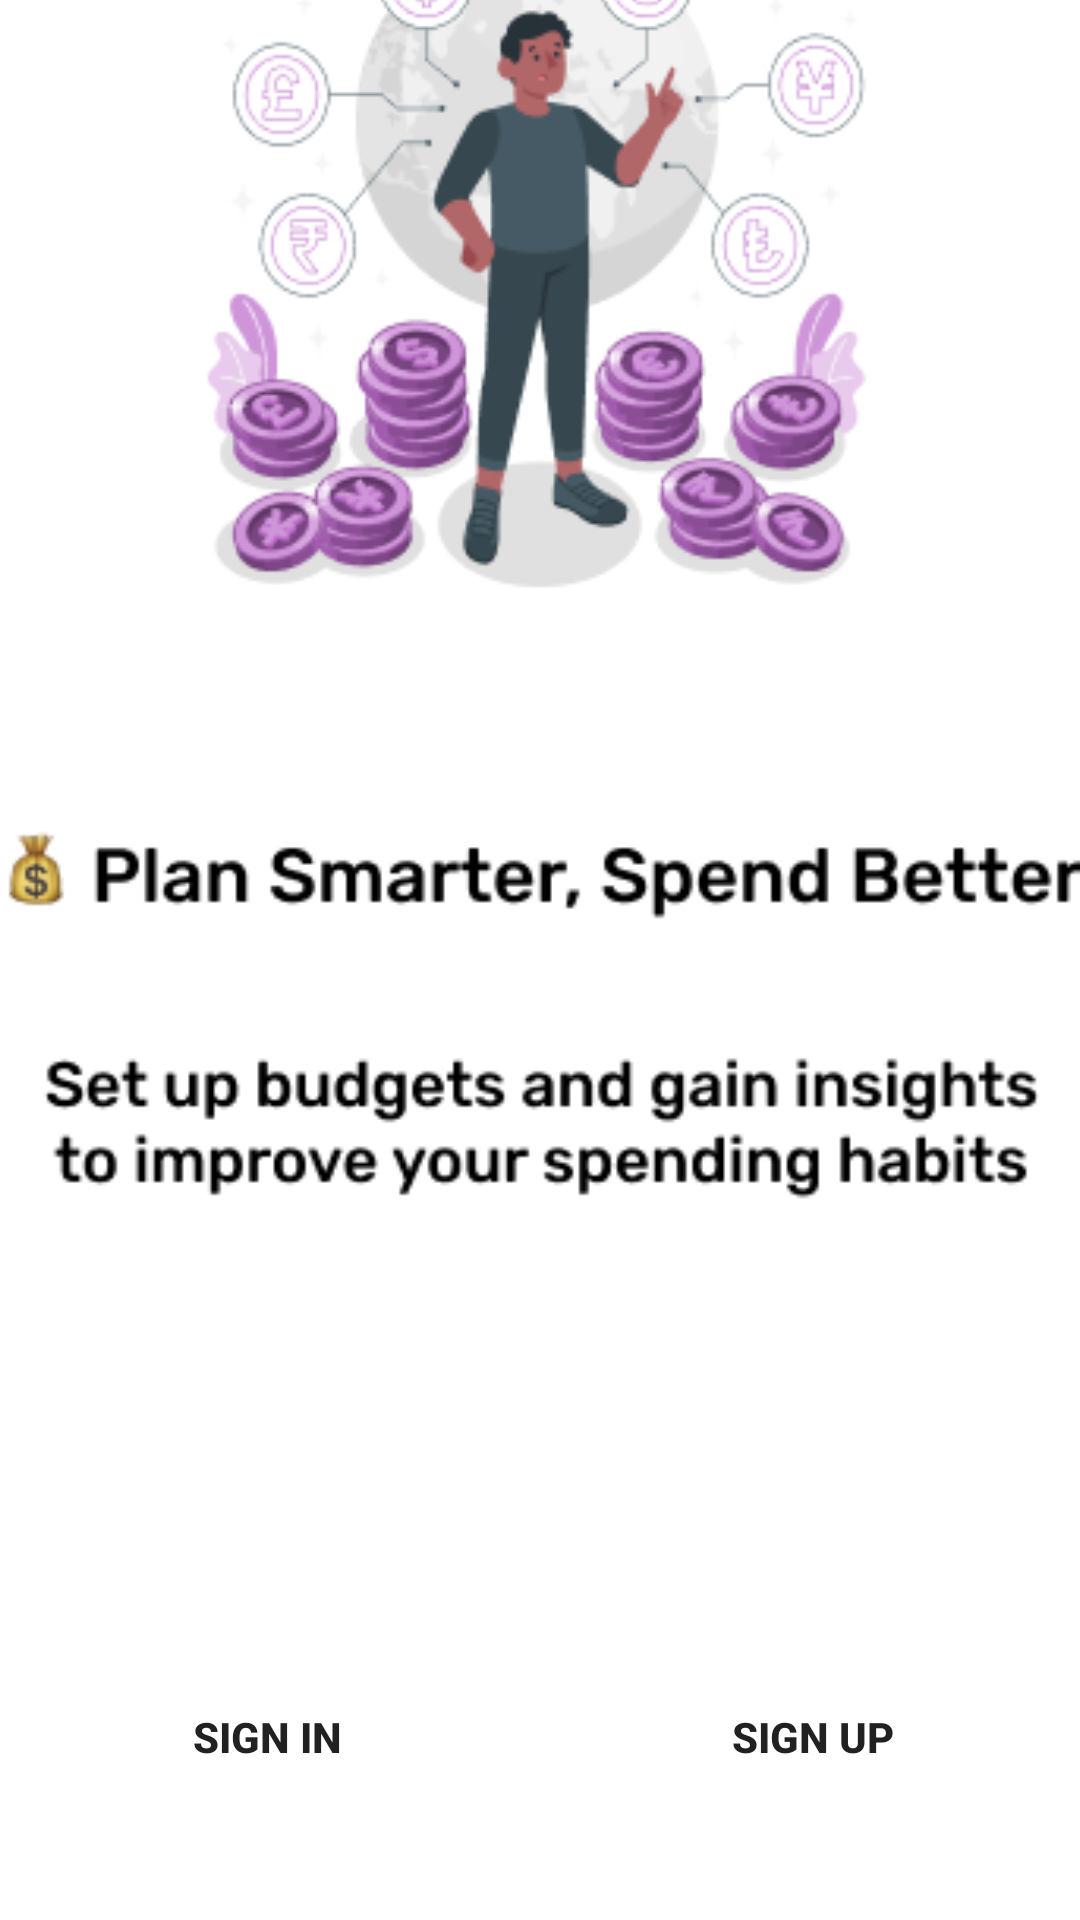

Reconstruct the res/layout file that produces this screen, plus the resources it refers to.
<!-- AndroidManifest.xml: application theme Theme.Financetracker -->
<!-- res/layout/activity_get_started.xml -->
<?xml version="1.0" encoding="utf-8"?>
<androidx.constraintlayout.widget.ConstraintLayout xmlns:android="http://schemas.android.com/apk/res/android"
    xmlns:app="http://schemas.android.com/apk/res-auto"
    xmlns:tools="http://schemas.android.com/tools"
    android:id="@+id/main"
    android:layout_width="match_parent"
    android:layout_height="match_parent"
    android:background="@color/backgroundclr"
    android:backgroundTint="@color/backgroundclr"
    tools:context=".GetStarted">

    <ImageView
        android:id="@+id/imageView2"
        android:layout_width="469dp"
        android:layout_height="963dp"
        app:layout_constraintBottom_toBottomOf="parent"
        app:layout_constraintEnd_toEndOf="parent"
        app:layout_constraintHorizontal_bias="0.5"
        app:layout_constraintStart_toStartOf="parent"
        app:layout_constraintTop_toTopOf="parent"
        app:srcCompat="@drawable/ob2" />

    <LinearLayout
        android:id="@+id/buttonLayout"
        android:layout_width="wrap_content"
        android:layout_height="wrap_content"
        android:baselineAligned="false"
        android:gravity="center"
        android:orientation="horizontal"
        app:layout_constraintBottom_toBottomOf="parent"
        app:layout_constraintEnd_toEndOf="parent"
        app:layout_constraintHorizontal_bias="0.492"
        app:layout_constraintStart_toStartOf="parent"
        app:layout_constraintTop_toTopOf="parent"
        app:layout_constraintVertical_bias="0.941">

        <Button
            android:id="@+id/SignIn"
            android:layout_width="166dp"
            android:layout_height="53dp"
            android:layout_marginEnd="16dp"
            android:background="@drawable/rounded_button"
            android:text="Sign In"
            android:textColor="@color/category_housing"
            android:textStyle="bold" />

        <Button
            android:id="@+id/SignUp"
            android:layout_width="166dp"
            android:layout_height="53dp"
            android:background="@drawable/rounded_button"
            android:text="Sign Up"
            android:textColor="@color/category_housing"
            android:textStyle="bold" />
    </LinearLayout>

</androidx.constraintlayout.widget.ConstraintLayout>
<!-- resources referenced by this layout -->
<resources>
  <color name="backgroundclr">#FAFAFA</color>
  <color name="category_housing">#212121</color>
  <!-- drawable ob2: png bitmap (drawable, 55136 bytes) -->
  <style name="Theme.Financetracker" parent="Theme.MaterialComponents.Light">
          <item name="colorPrimary">@color/primary</item>
          <item name="colorPrimaryDark">@color/primary_dark</item>
          <item name="colorAccent">@color/accent</item>
          <item name="android:textColorPrimary">@color/text_primary</item>
          <item name="android:textColorSecondary">@color/text_secondary</item>
          <item name="android:windowBackground">@color/background</item>
          
          <item name="windowActionBar">false</item>
          <item name="windowNoTitle">true</item>
      </style>
  <color name="primary">#F2B32B</color>
  <color name="primary_dark">#212121</color>
  <color name="accent">#E91E63</color>
  <color name="text_primary">#212121</color>
  <color name="text_secondary">#616161</color>
  <color name="background">#F5F5F5</color>
</resources>
